Run: headless pygame with SDL's dummy video driver; simulated clock (each Clock.tick advances the game by its frame time, no real sleeping); random seed 0; keys injected as events and as key.get_pressed() state; mouse plan: one left click at the window centre at the start of phase 2, then a move to the lower-right quarter at the start of phase 3.
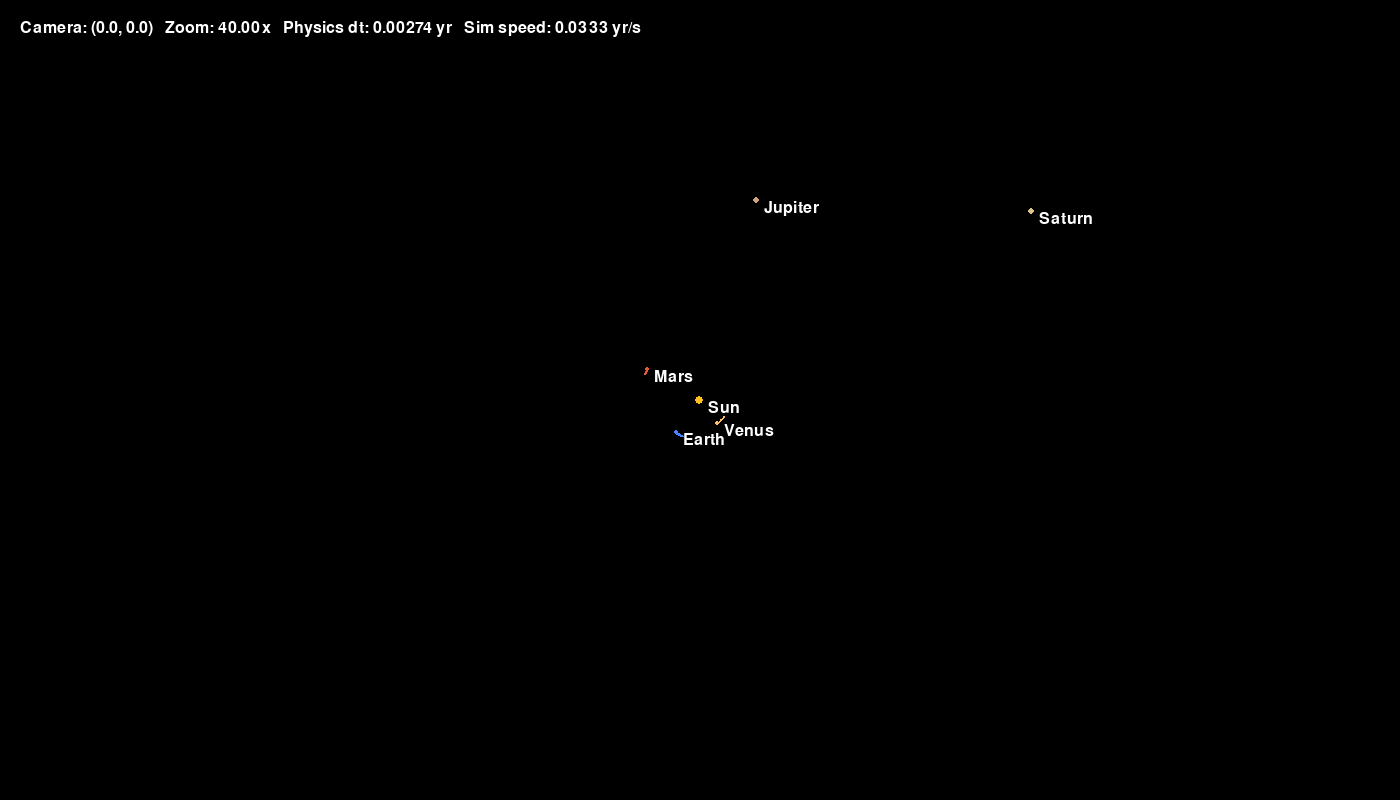
Frame 1 of 4 · flips 1–60 · no input
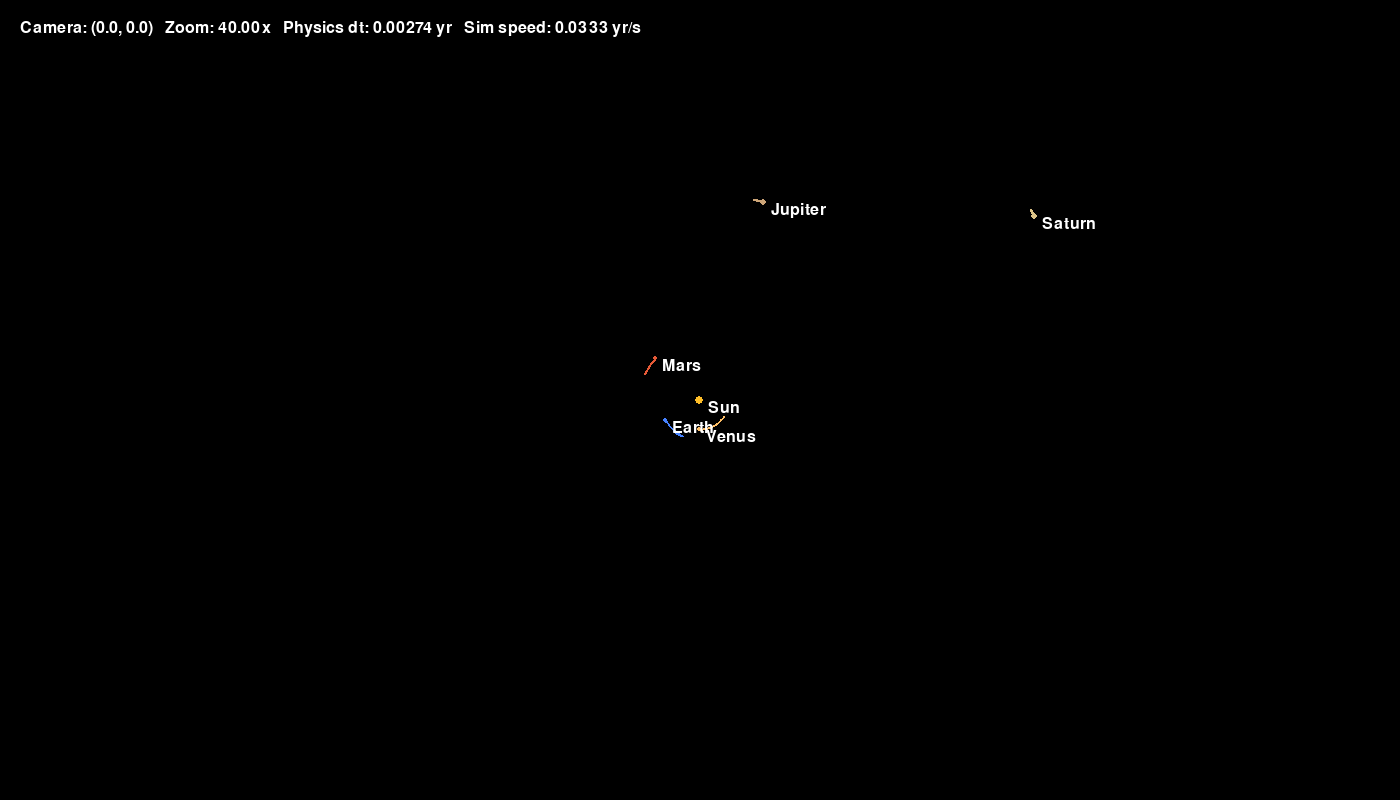
Frame 2 of 4 · flips 61–180 · clicked the window centre · tapped SPACE, RETURN · held RIGHT (→), D
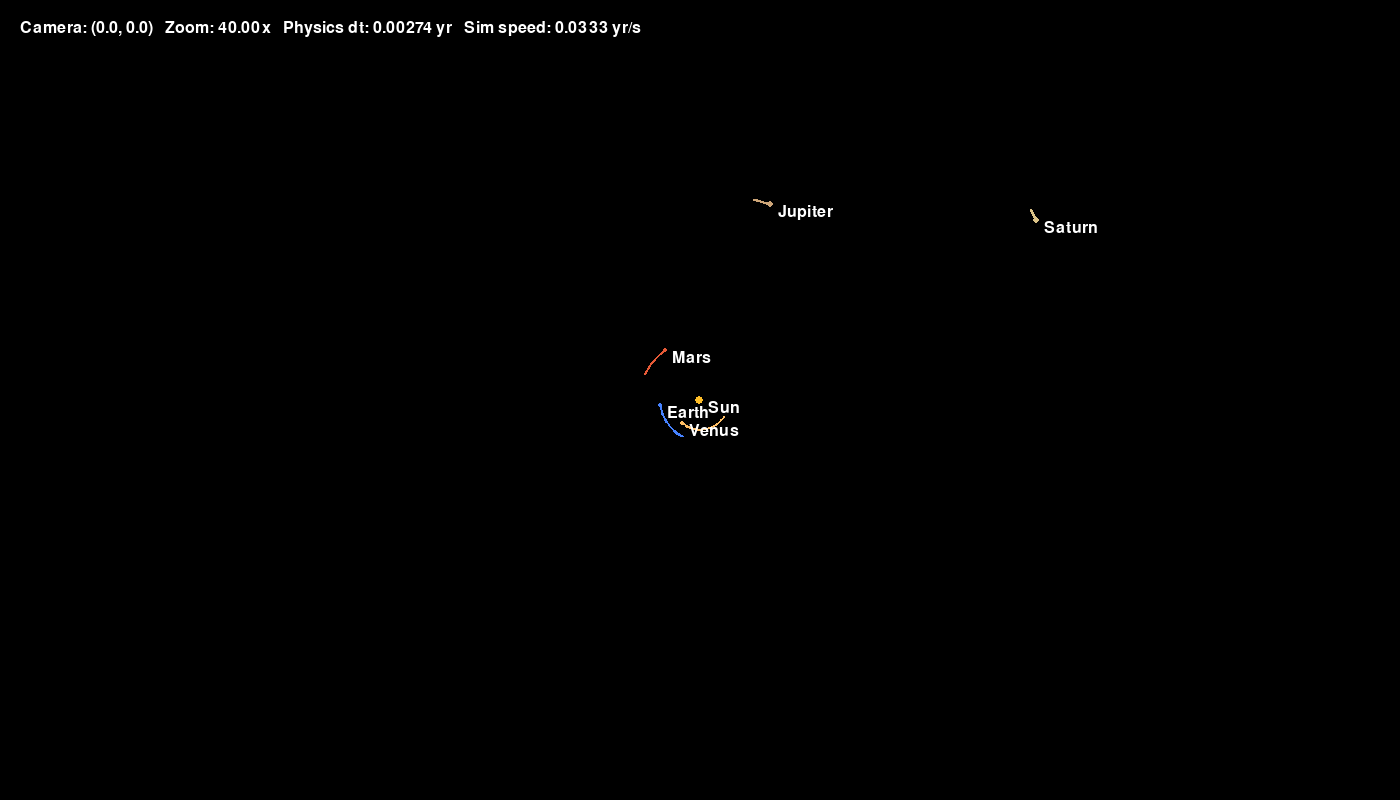
Frame 3 of 4 · flips 181–300 · moved the mouse to the lower-right quarter · held DOWN (↓), S
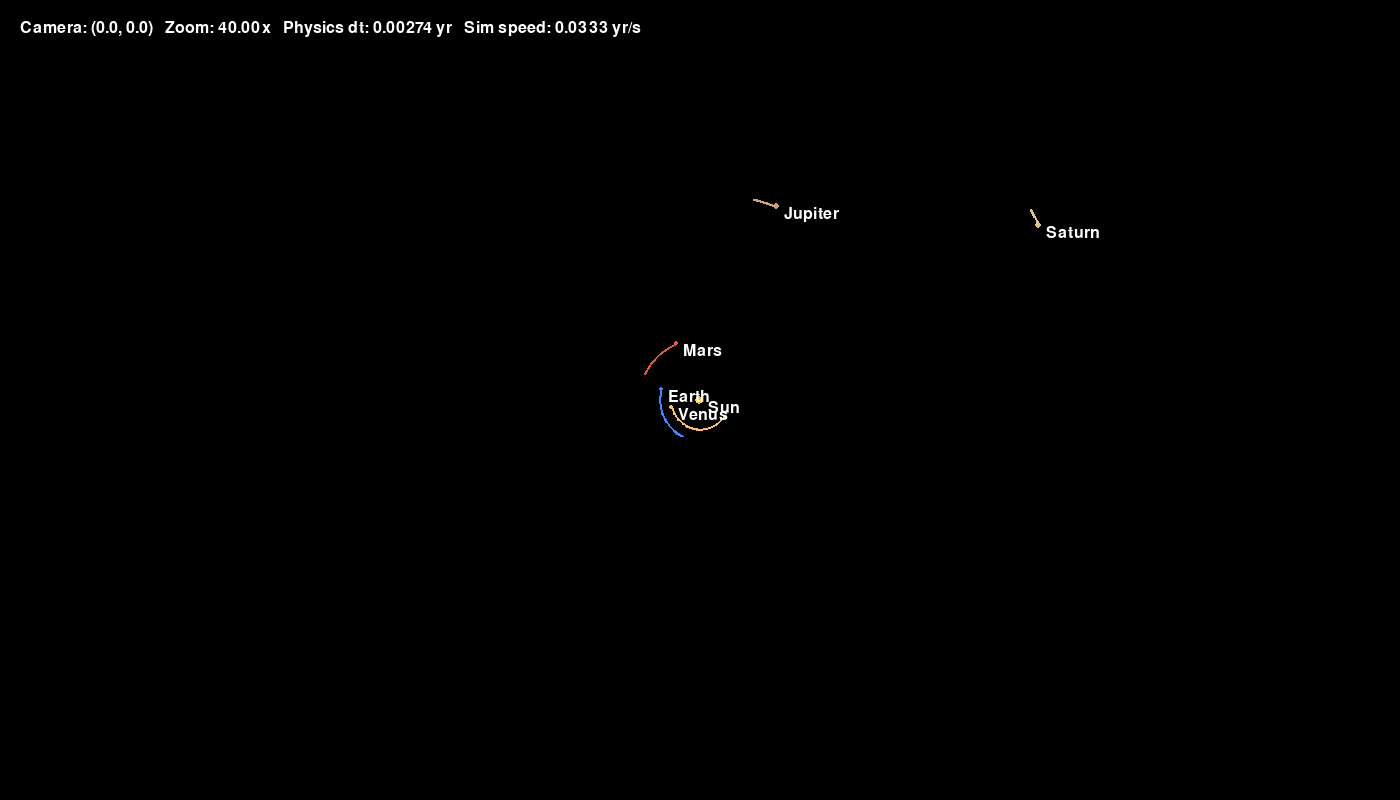
Frame 4 of 4 · flips 301–420 · held LEFT (←), A, UP (↑), W

The pygame program that drew these frames:

import math
import pygame

pygame.init()

# ============================================================
# DISPLAY SETTINGS
# ============================================================

WIDTH = 1400
HEIGHT = 800
FPS = 60

win = pygame.display.set_mode((WIDTH, HEIGHT))
pygame.display.set_caption("N-Body Gravitational Simulator")

font = pygame.font.SysFont(None, 24)
clock = pygame.time.Clock()

# ============================================================
# SIMULATION SETTINGS
# ============================================================

# Astronomical simulation units:
# distance = AU, mass = solar masses, time = years,
# velocity = AU/year. In these units G = 4*pi^2.
G = 4 * math.pi**2

# Fixed physics timestep: one simulated day, expressed in years.
PHYSICS_DT = 1 / 365.25

# Simulate one year for every 30 seconds of real time.
# This converts rendering seconds into simulation years.
SIMULATION_YEARS_PER_SECOND = 1 / 30

# Limit stored trajectory points to prevent unlimited memory growth.
MAX_TRAIL_POINTS = 3000


# ============================================================
# PLANET CLASS
# ============================================================

class Planet:
    def __init__(self, name, mass, x, y, vx, vy, radius, color):
        self.name = name
        self.mass = mass

        # World position
        self.x = float(x)
        self.y = float(y)

        # Velocity
        self.Vx = float(vx)
        self.Vy = float(vy)

        self.radius = radius
        self.color = color

    def draw(self, surface, camera):
        screen_x, screen_y = camera.world_to_screen(self.x, self.y)
        screen_radius = max(2, int(self.radius * camera.zoom))

        pygame.draw.circle(
            surface,
            self.color,
            (int(screen_x), int(screen_y)),
            screen_radius
        )

        label = font.render(self.name, True, (255, 255, 255))
        surface.blit(
            label,
            (int(screen_x + screen_radius + 5), int(screen_y))
        )


# ============================================================
# CAMERA CLASS
# ============================================================

class Camera:
    def __init__(self):
        # View the Solar System barycentre.
        self.x = 0.0
        self.y = 0.0
        self.zoom = 40.0

        self.dragging = False
        self.last_mouse_pos = (0, 0)

    def world_to_screen(self, x, y):
        screen_x = (x - self.x) * self.zoom + WIDTH / 2
        screen_y = (y - self.y) * self.zoom + HEIGHT / 2
        return screen_x, screen_y

    def handle_event(self, event):
        if event.type == pygame.MOUSEBUTTONDOWN:
            if event.button == 2:
                self.dragging = True
                self.last_mouse_pos = event.pos

        elif event.type == pygame.MOUSEBUTTONUP:
            if event.button == 2:
                self.dragging = False

        elif event.type == pygame.MOUSEMOTION:
            if self.dragging:
                mouse_x, mouse_y = event.pos
                dx = mouse_x - self.last_mouse_pos[0]
                dy = mouse_y - self.last_mouse_pos[1]

                self.x -= dx / self.zoom
                self.y -= dy / self.zoom

                self.last_mouse_pos = event.pos

        elif event.type == pygame.MOUSEWHEEL:
            if event.y > 0:
                self.zoom *= 1.1
            elif event.y < 0:
                self.zoom /= 1.1

            self.zoom = max(5.0, min(self.zoom, 100.0))


# ============================================================
# N-BODY GRAVITATIONAL ACCELERATION
# ============================================================

def calculate_accelerations(states, planets):
    """
    Calculate the acceleration of every body due to every other body.

    states[i] = (x, y, vx, vy)
    Planet masses are read from the corresponding Planet objects.
    """

    accelerations = []

    for i, planet in enumerate(planets):
        x, y, _, _ = states[i]

        ax = 0.0
        ay = 0.0

        for j, other in enumerate(planets):
            if i == j:
                continue

            other_x, other_y, _, _ = states[j]

            dx = other_x - x
            dy = other_y - y

            r_squared = dx * dx + dy * dy

            # Avoid division by zero if two bodies occupy
            # exactly the same position.
            if r_squared == 0:
                continue

            r = math.sqrt(r_squared)

            # G * m / r^3, multiplied by the displacement vector.
            factor = G * other.mass / (r_squared * r)

            ax += factor * dx
            ay += factor * dy

        accelerations.append((ax, ay))

    return accelerations


# ============================================================
# RK4 DERIVATIVES AND STATE OPERATIONS
# ============================================================

def derivatives(states, planets):
    accelerations = calculate_accelerations(states, planets)
    result = []

    for i, state in enumerate(states):
        x, y, vx, vy = state
        ax, ay = accelerations[i]

        # d(position)/dt = velocity
        # d(velocity)/dt = acceleration
        result.append((vx, vy, ax, ay))

    return result


def add_scaled_states(states, derivative_values, scale):
    result = []

    for state, derivative in zip(states, derivative_values):
        result.append(tuple(
            value + scale * change
            for value, change in zip(state, derivative)
        ))

    return result


def rk4_step(planets, dt):
    """Advance the complete coupled N-body system by one RK4 step."""

    states = [
        (planet.x, planet.y, planet.Vx, planet.Vy)
        for planet in planets
    ]

    # Stage 1
    k1 = derivatives(states, planets)

    # Stage 2
    states_2 = add_scaled_states(states, k1, dt / 2)
    k2 = derivatives(states_2, planets)

    # Stage 3
    states_3 = add_scaled_states(states, k2, dt / 2)
    k3 = derivatives(states_3, planets)

    # Stage 4
    states_4 = add_scaled_states(states, k3, dt)
    k4 = derivatives(states_4, planets)

    # Combine the four stages and update all bodies.
    for i, planet in enumerate(planets):
        x, y, vx, vy = states[i]

        dx1, dy1, dvx1, dvy1 = k1[i]
        dx2, dy2, dvx2, dvy2 = k2[i]
        dx3, dy3, dvx3, dvy3 = k3[i]
        dx4, dy4, dvx4, dvy4 = k4[i]

        planet.x = x + (dt / 6) * (
            dx1 + 2 * dx2 + 2 * dx3 + dx4
        )

        planet.y = y + (dt / 6) * (
            dy1 + 2 * dy2 + 2 * dy3 + dy4
        )

        planet.Vx = vx + (dt / 6) * (
            dvx1 + 2 * dvx2 + 2 * dvx3 + dvx4
        )

        planet.Vy = vy + (dt / 6) * (
            dvy1 + 2 * dvy2 + 2 * dvy3 + dvy4
        )


# ============================================================
# INITIAL CONDITIONS - APPROXIMATE 2D SOLAR SYSTEM
# ============================================================

# Approximate mean orbital radii and planetary-to-solar mass ratios.

Sun = Planet("Sun", 1.0, 0, 0, 0, 0, 0.12, (255, 190, 40))

def make_planet(name, mass, orbital_radius, angle_deg, draw_radius, color):
    theta = math.radians(angle_deg)

    x = orbital_radius * math.cos(theta)
    y = orbital_radius * math.sin(theta)

    # Approximate circular heliocentric speed.
    speed = math.sqrt(G * (Sun.mass + mass) / orbital_radius)
    vx = -speed * math.sin(theta)
    vy = speed * math.cos(theta)

    return Planet(
        name, mass, x, y, vx, vy, draw_radius, color
    )


Venus = make_planet(
    "Venus", 2.447e-6, 0.723, 35, 0.045, (255, 190, 100)
)
Earth = make_planet(
    "Earth", 3.003e-6, 1.000, 115, 0.050, (70, 130, 255)
)
Mars = make_planet(
    "Mars", 3.227e-7, 1.524, 205, 0.040, (230, 90, 55)
)
Jupiter = make_planet(
    "Jupiter", 9.545e-4, 5.203, 285, 0.090, (205, 165, 120)
)
Saturn = make_planet(
    "Saturn", 2.858e-4, 9.537, 330, 0.080, (220, 195, 135)
)

planets = [Sun, Venus, Earth, Mars, Jupiter, Saturn]

# Shift the initial state to the Solar System barycentric frame.
# This preserves relative positions/velocities while making total
# centre-of-mass position and momentum zero.
total_mass = sum(planet.mass for planet in planets)

com_x = sum(p.mass * p.x for p in planets) / total_mass
com_y = sum(p.mass * p.y for p in planets) / total_mass
com_vx = sum(p.mass * p.Vx for p in planets) / total_mass
com_vy = sum(p.mass * p.Vy for p in planets) / total_mass

for planet in planets:
    planet.x -= com_x
    planet.y -= com_y
    planet.Vx -= com_vx
    planet.Vy -= com_vy


# ============================================================
# TRAJECTORY STORAGE AND CAMERA
# ============================================================

trajectories = {planet.name: [] for planet in planets}
camera = Camera()


# MAIN LOOP


run = True
accumulator = 0.0

while run:
    # Rendering frame time, in real seconds.
    frame_time = clock.tick(FPS) / 1000.0

    frame_time = min(frame_time, 0.05)

    accumulator += frame_time * SIMULATION_YEARS_PER_SECOND

    for event in pygame.event.get():
        if event.type == pygame.QUIT:
            run = False

        camera.handle_event(event)

    # --------------------------------------------------------
    # UPDATE PHYSICS AT A FIXED TIMESTEP
    # --------------------------------------------------------

    while accumulator >= PHYSICS_DT:
        rk4_step(planets, PHYSICS_DT)
        accumulator -= PHYSICS_DT

    # --------------------------------------------------------
    # STORE TRAJECTORIES
    # --------------------------------------------------------

    for planet in planets:
        trail = trajectories[planet.name]
        trail.append((planet.x, planet.y))

        if len(trail) > MAX_TRAIL_POINTS:
            del trail[0]

    # --------------------------------------------------------
    # DRAW BACKGROUND
    # --------------------------------------------------------

    win.fill((0, 0, 0))

    # --------------------------------------------------------
    # DRAW TRAJECTORIES
    # --------------------------------------------------------

    for planet in planets:
        trajectory = trajectories[planet.name]

        if len(trajectory) > 1:
            screen_trajectory = [
                tuple(map(int, camera.world_to_screen(x, y)))
                for x, y in trajectory
            ]

            pygame.draw.lines(
                win,
                planet.color,
                False,
                screen_trajectory,
                2
            )

    # --------------------------------------------------------
    # DRAW PLANETS
    # --------------------------------------------------------

    for planet in planets:
        planet.draw(win, camera)

    # --------------------------------------------------------
    # DISPLAY CAMERA AND SIMULATION INFORMATION
    # --------------------------------------------------------

    info_text = font.render(
        f"Camera: ({camera.x:.1f}, {camera.y:.1f})   "
        f"Zoom: {camera.zoom:.2f}x   "
        f"Physics dt: {PHYSICS_DT:.5f} yr   "
        f"Sim speed: {SIMULATION_YEARS_PER_SECOND:.4f} yr/s",
        True,
        (255, 255, 255)
    )

    win.blit(info_text, (20, 20))

    pygame.display.flip()


pygame.quit()
